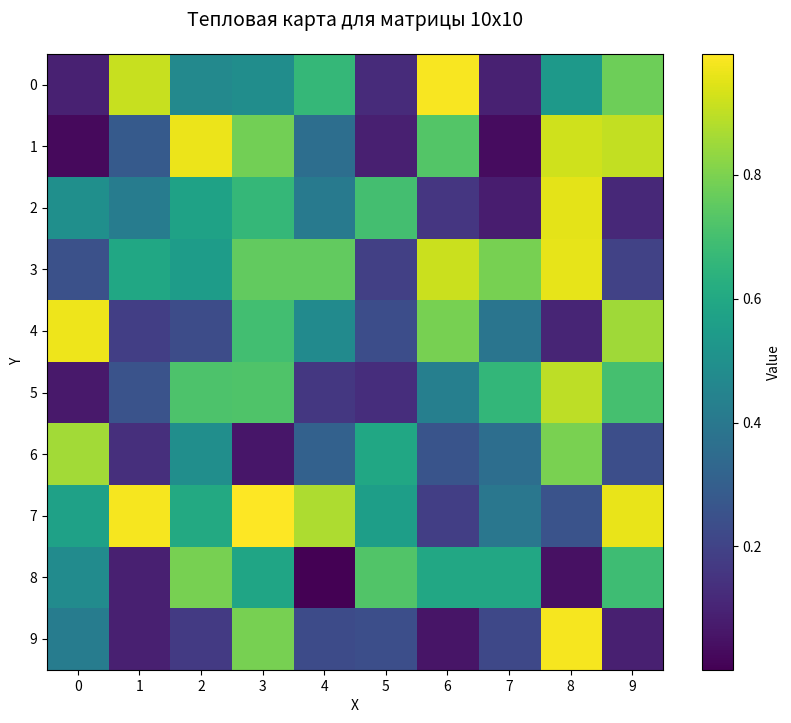

Reproduce this figure in Python.
import numpy as np
import matplotlib.pyplot as plt

data = np.random.rand(10, 10) # функция для генерации случайных чисел

plt.figure(figsize=(10, 8))

heatmap = plt.imshow(data, cmap='viridis', interpolation='nearest') # функция для отображения изображений или матриц
                            # цветовая карта # сглаживание пикселей

plt.colorbar(heatmap, label='Value') # создаем цветовую шкалу

plt.xticks(range(10))
plt.yticks(range(10))
plt.xlabel('X')
plt.ylabel('Y')
plt.title('Тепловая карта для матрицы 10x10', fontsize=14, pad=20)

plt.show()